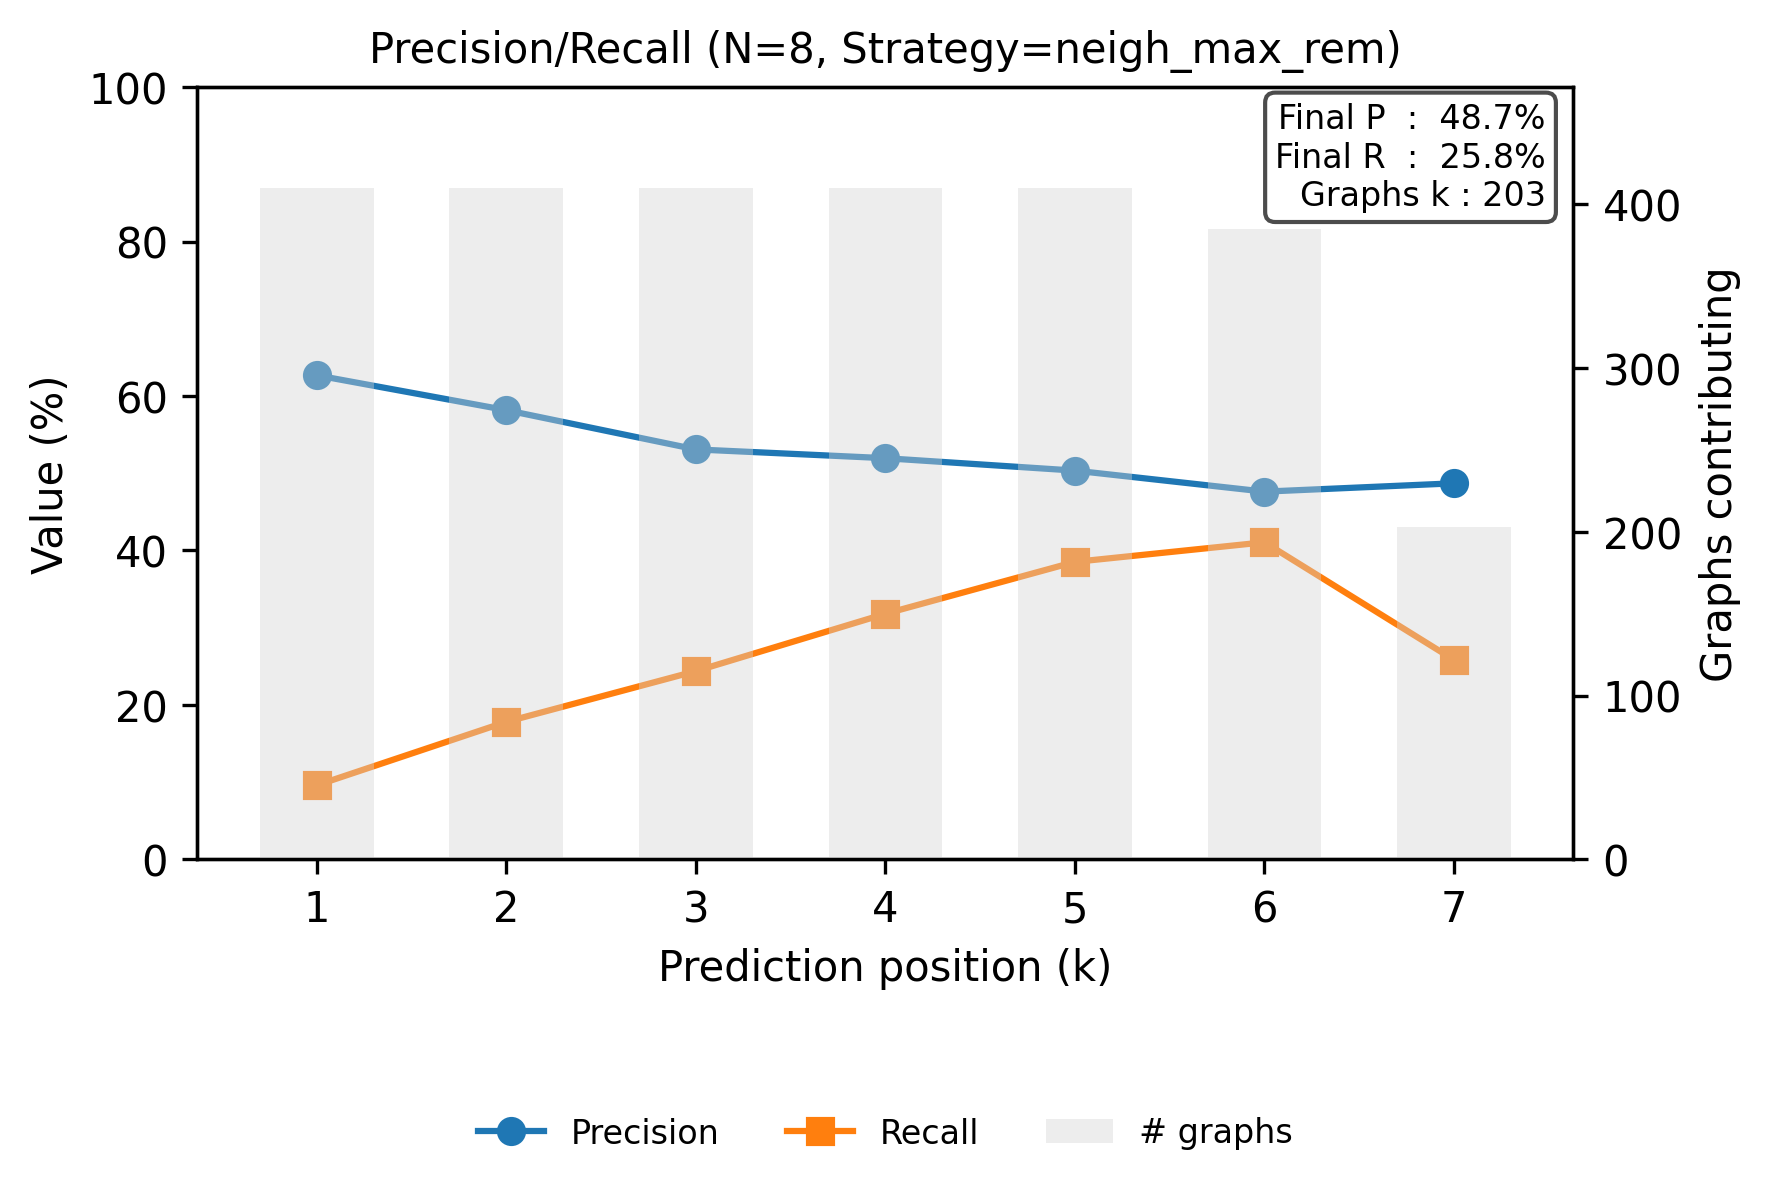

The table this chart was drawn from, first rows:
step, precision, recall
0, 0.6268, 0.09593
1, 0.5817, 0.1781
2, 0.5309, 0.2437
3, 0.5195, 0.318
4, 0.5034, 0.3852
5, 0.4762, 0.4106
6, 0.487, 0.2583
